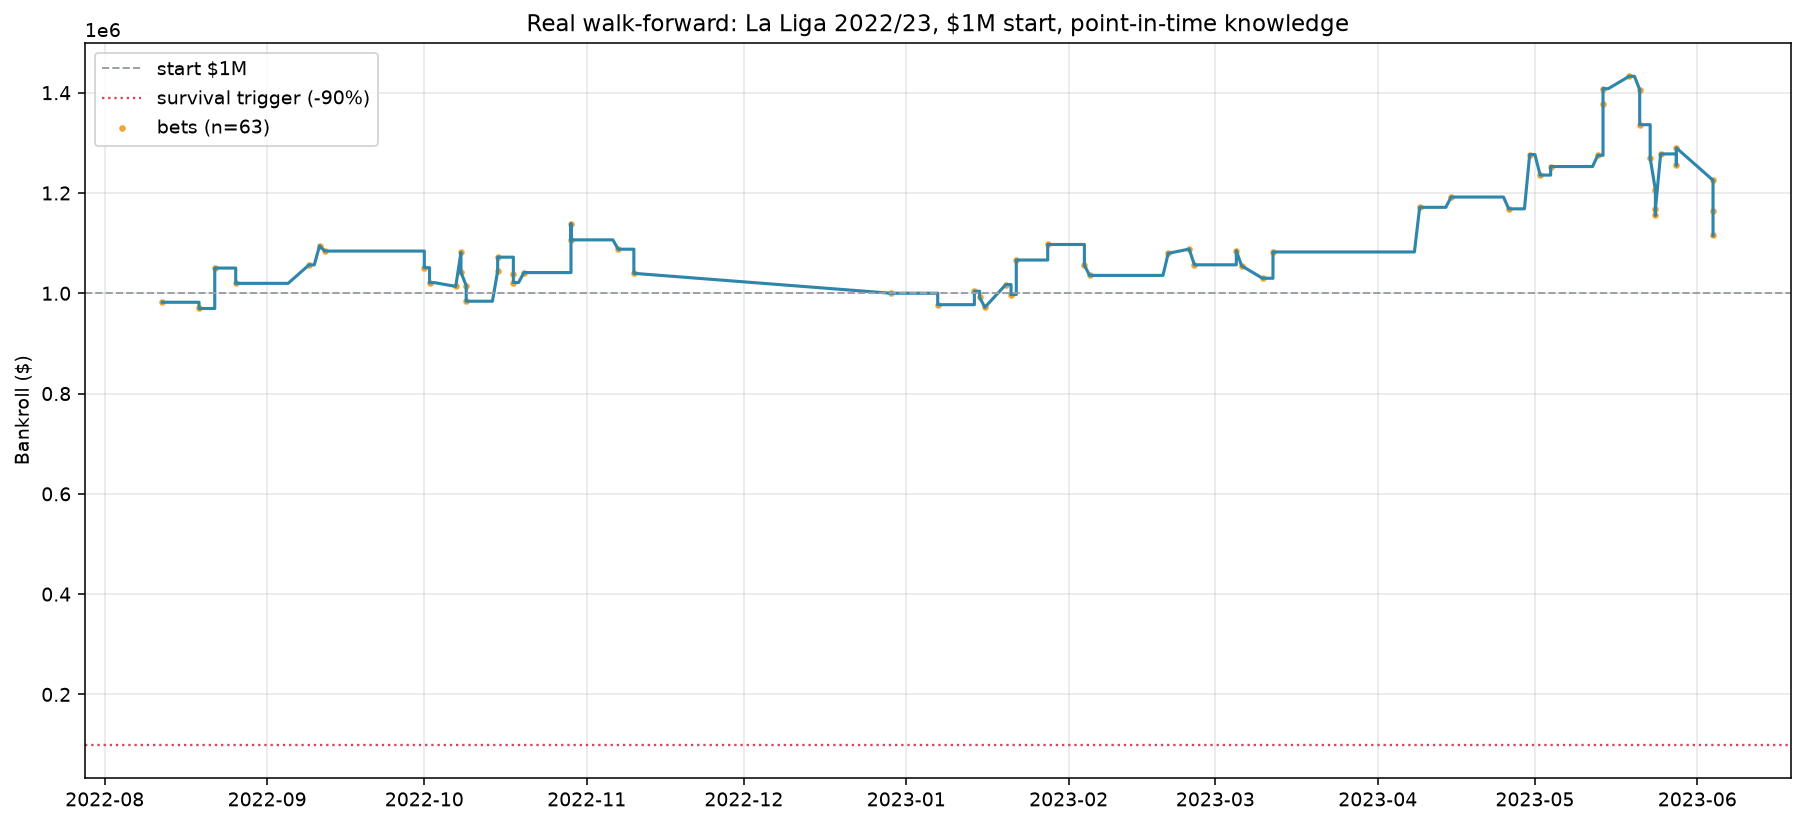

The table this chart was drawn from, first rows:
date, match, outcome, prob, odds, edge_pct, stake, mode, result, win, profit, clv_pct, bankroll
2022-08-12, Osasuna vs Sevilla, away_win, 0.4585, 2.4, 10.04, 17929, aggressive, H, 0, -17929, -3.226, 982071
2022-08-19, Espanol vs Vallecano, home_win, 0.4381, 2.45, 7.334, 12419, aggressive, A, 0, -12419, -4.297, 969652
2022-08-22, Girona vs Getafe, home_win, 0.4759, 2.8, 33.25, 44782, aggressive, H, 1, 80607, -1.754, 1050260
2022-08-26, Girona vs Celta, home_win, 0.4318, 2.8, 20.9, 30493, aggressive, A, 0, -30493, -0.3559, 1019767
2022-09-09, Girona vs Valladolid, home_win, 0.5087, 2.25, 14.46, 29487, aggressive, H, 1, 36858, -2.174, 1056625
2022-09-11, Betis vs Villarreal, home_win, 0.4085, 2.8, 14.38, 21103, aggressive, H, 1, 37986, -5.085, 1094611
2022-09-12, Almeria vs Osasuna, home_win, 0.4081, 2.6, 6.106, 10443, aggressive, A, 0, -10443, -5.797, 1084168
2022-10-01, Getafe vs Valladolid, home_win, 0.5039, 2.3, 15.9, 33144, aggressive, A, 0, -33144, -2.542, 1051023
2022-10-02, Celta vs Betis, away_win, 0.4226, 2.87, 21.29, 29909, aggressive, H, 0, -29909, -3.041, 1021114
2022-10-07, Osasuna vs Valencia, home_win, 0.4337, 2.4, 4.088, 7454, aggressive, A, 0, -7454, -2.439, 1013660
2022-10-08, Almeria vs Vallecano, home_win, 0.4372, 2.9, 26.79, 35729, aggressive, H, 1, 67885, -7.051, 1081545
2022-10-08, Sevilla vs Ath Bilbao, home_win, 0.4313, 3.0, 29.39, 39733, aggressive, D, 0, -39733, -3.226, 1041811
2022-10-09, Valladolid vs Betis, away_win, 0.4764, 2.4, 14.34, 26670, aggressive, D, 0, -26670, -4.382, 1015141
2022-10-09, Cadiz vs Espanol, home_win, 0.428, 2.87, 22.84, 30992, aggressive, D, 0, -30992, -4.967, 984149
2022-10-15, Ath Bilbao vs Ath Madrid, away_win, 0.4143, 3.0, 24.29, 29881, aggressive, A, 1, 59762, -5.363, 1043912
2022-10-15, Mallorca vs Sevilla, away_win, 0.4102, 2.7, 10.75, 16509, aggressive, A, 1, 28066, -1.46, 1071977
2022-10-18, Sevilla vs Valencia, home_win, 0.5143, 2.25, 15.72, 33698, aggressive, D, 0, -33698, -3.846, 1038280
2022-10-18, Ath Madrid vs Vallecano, home_win, 0.6682, 1.55, 3.571, 16853, aggressive, D, 0, -16853, 1.307, 1021427
2022-10-20, Almeria vs Girona, home_win, 0.4145, 2.6, 7.77, 12401, aggressive, H, 1, 19841, -3.346, 1041268
2022-10-29, Almeria vs Celta, home_win, 0.4159, 3.3, 37.25, 42157, aggressive, H, 1, 96960, -2.941, 1138228
2022-10-29, Sevilla vs Vallecano, home_win, 0.5557, 2.0, 11.14, 31700, aggressive, A, 0, -31700, -0.9901, 1106528
2022-11-07, Vallecano vs Real Madrid, away_win, 0.6326, 1.65, 4.379, 18636, aggressive, H, 0, -18636, -0.6024, 1087892
2022-11-10, Valencia vs Betis, away_win, 0.4055, 3.6, 45.98, 48097, aggressive, H, 0, -48097, -1.37, 1039795
2022-12-29, Betis vs Ath Bilbao, home_win, 0.4469, 2.88, 28.71, 39694, aggressive, D, 0, -39694, -2.373, 1000101
2023-01-07, Villarreal vs Real Madrid, away_win, 0.5346, 2.05, 9.593, 22843, aggressive, H, 0, -22843, -3.302, 977258
2023-01-14, Sociedad vs Ath Bilbao, home_win, 0.4622, 2.4, 10.93, 19070, aggressive, H, 1, 26699, -2.834, 1003957
2023-01-15, Getafe vs Espanol, home_win, 0.4293, 2.5, 7.325, 12257, aggressive, A, 0, -12257, -3.475, 991700
2023-01-16, Cadiz vs Elche, home_win, 0.5614, 1.91, 7.227, 19691, aggressive, D, 0, -19691, -3.046, 972010
2023-01-20, Mallorca vs Celta, home_win, 0.4237, 2.8, 18.64, 25159, aggressive, H, 1, 45286, -3.114, 1017295
2023-01-21, Espanol vs Betis, away_win, 0.4194, 2.7, 13.24, 19804, aggressive, H, 0, -19804, -3.571, 997491
2023-01-22, Ath Bilbao vs Real Madrid, away_win, 0.5375, 2.38, 27.93, 49875, aggressive, A, 1, 68827, -4.032, 1066318
2023-01-28, Getafe vs Betis, away_win, 0.4244, 2.63, 11.62, 18999, aggressive, A, 1, 30969, -2.23, 1097287
2023-02-04, Betis vs Celta, home_win, 0.5369, 2.2, 18.12, 41418, aggressive, A, 0, -41418, -1.345, 1055869
2023-02-05, Mallorca vs Real Madrid, away_win, 0.6104, 1.73, 5.599, 20247, aggressive, H, 0, -20247, -2.809, 1035622
2023-02-20, Getafe vs Valencia, home_win, 0.4254, 2.75, 16.99, 25129, aggressive, H, 1, 43975, -5.498, 1079598
2023-02-24, Elche vs Betis, away_win, 0.4913, 2.1, 3.173, 7785, aggressive, A, 1, 8564, -2.326, 1088161
2023-02-25, Valencia vs Sociedad, away_win, 0.4692, 2.5, 17.3, 31375, aggressive, H, 0, -31375, 2.041, 1056786
2023-03-05, Barcelona vs Valencia, home_win, 0.7302, 1.53, 11.72, 52839, aggressive, H, 1, 28005, 0.0, 1084791
2023-03-06, Osasuna vs Celta, home_win, 0.4281, 2.8, 19.87, 29934, aggressive, D, 0, -29934, -1.754, 1054857
2023-03-10, Cadiz vs Getafe, home_win, 0.4567, 2.5, 14.18, 24921, aggressive, D, 0, -24921, -2.724, 1029936
2023-03-12, Ath Bilbao vs Barcelona, away_win, 0.5599, 2.15, 20.38, 45627, aggressive, A, 1, 52471, -1.376, 1082407
2023-04-09, Almeria vs Valencia, home_win, 0.443, 3.0, 32.9, 44514, aggressive, H, 1, 89028, -4.153, 1171435
2023-04-15, Betis vs Espanol, home_win, 0.5847, 1.83, 7, 24699, aggressive, H, 1, 20500, -1.081, 1191936
2023-04-26, Vallecano vs Barcelona, away_win, 0.6114, 1.73, 5.772, 23562, aggressive, H, 0, -23562, -1.143, 1168374
2023-04-30, Cadiz vs Valencia, home_win, 0.4421, 3.1, 37.05, 51535, aggressive, H, 1, 108224, 1.974, 1276597
2023-05-02, Sociedad vs Real Madrid, away_win, 0.4395, 2.8, 23.06, 40887, aggressive, H, 0, -40887, -5.085, 1235711
2023-05-04, Sevilla vs Espanol, home_win, 0.5766, 1.83, 5.518, 20537, aggressive, H, 1, 17046, -1.081, 1252757
2023-05-13, Real Madrid vs Getafe, home_win, 0.6914, 1.55, 7.167, 40811, aggressive, H, 1, 22446, -2.516, 1275203
2023-05-14, Valladolid vs Sevilla, away_win, 0.4267, 3.1, 32.28, 49000, aggressive, A, 1, 102899, -4.615, 1378102
2023-05-14, Espanol vs Barcelona, away_win, 0.6587, 1.65, 8.685, 46037, aggressive, A, 1, 29924, 1.227, 1408026
2023-05-19, Cadiz vs Valladolid, home_win, 0.4865, 2.2, 7.03, 20622, aggressive, H, 1, 24746, -3.509, 1432772
2023-05-21, Vallecano vs Espanol, home_win, 0.505, 2.15, 8.575, 26709, aggressive, A, 0, -26709, -0.9217, 1406063
2023-05-21, Valencia vs Real Madrid, away_win, 0.5629, 2.2, 23.84, 69829, aggressive, H, 0, -69829, -0.9009, 1336235
2023-05-23, Valladolid vs Barcelona, away_win, 0.6619, 1.91, 26.42, 66812, aggressive, H, 0, -66812, -4.5, 1269423
2023-05-24, Espanol vs Ath Madrid, away_win, 0.5675, 2.38, 35.06, 63471, aggressive, D, 0, -63471, 1.277, 1205952
2023-05-24, Betis vs Getafe, home_win, 0.5829, 2.0, 16.58, 49987, aggressive, A, 0, -49987, -3.846, 1155965
2023-05-24, Real Madrid vs Vallecano, home_win, 0.6428, 1.62, 4.134, 19267, aggressive, H, 1, 11946, -1.818, 1167911
2023-05-25, Mallorca vs Valencia, home_win, 0.4172, 3.3, 37.68, 47828, aggressive, H, 1, 110006, -3.79, 1277916
2023-05-28, Almeria vs Valladolid, home_win, 0.4831, 2.25, 8.698, 22229, aggressive, D, 0, -22229, -4.255, 1255687
2023-05-28, Cadiz vs Celta, home_win, 0.4265, 2.6, 10.89, 21366, aggressive, H, 1, 34186, -4.412, 1289873
... 3 more rows
